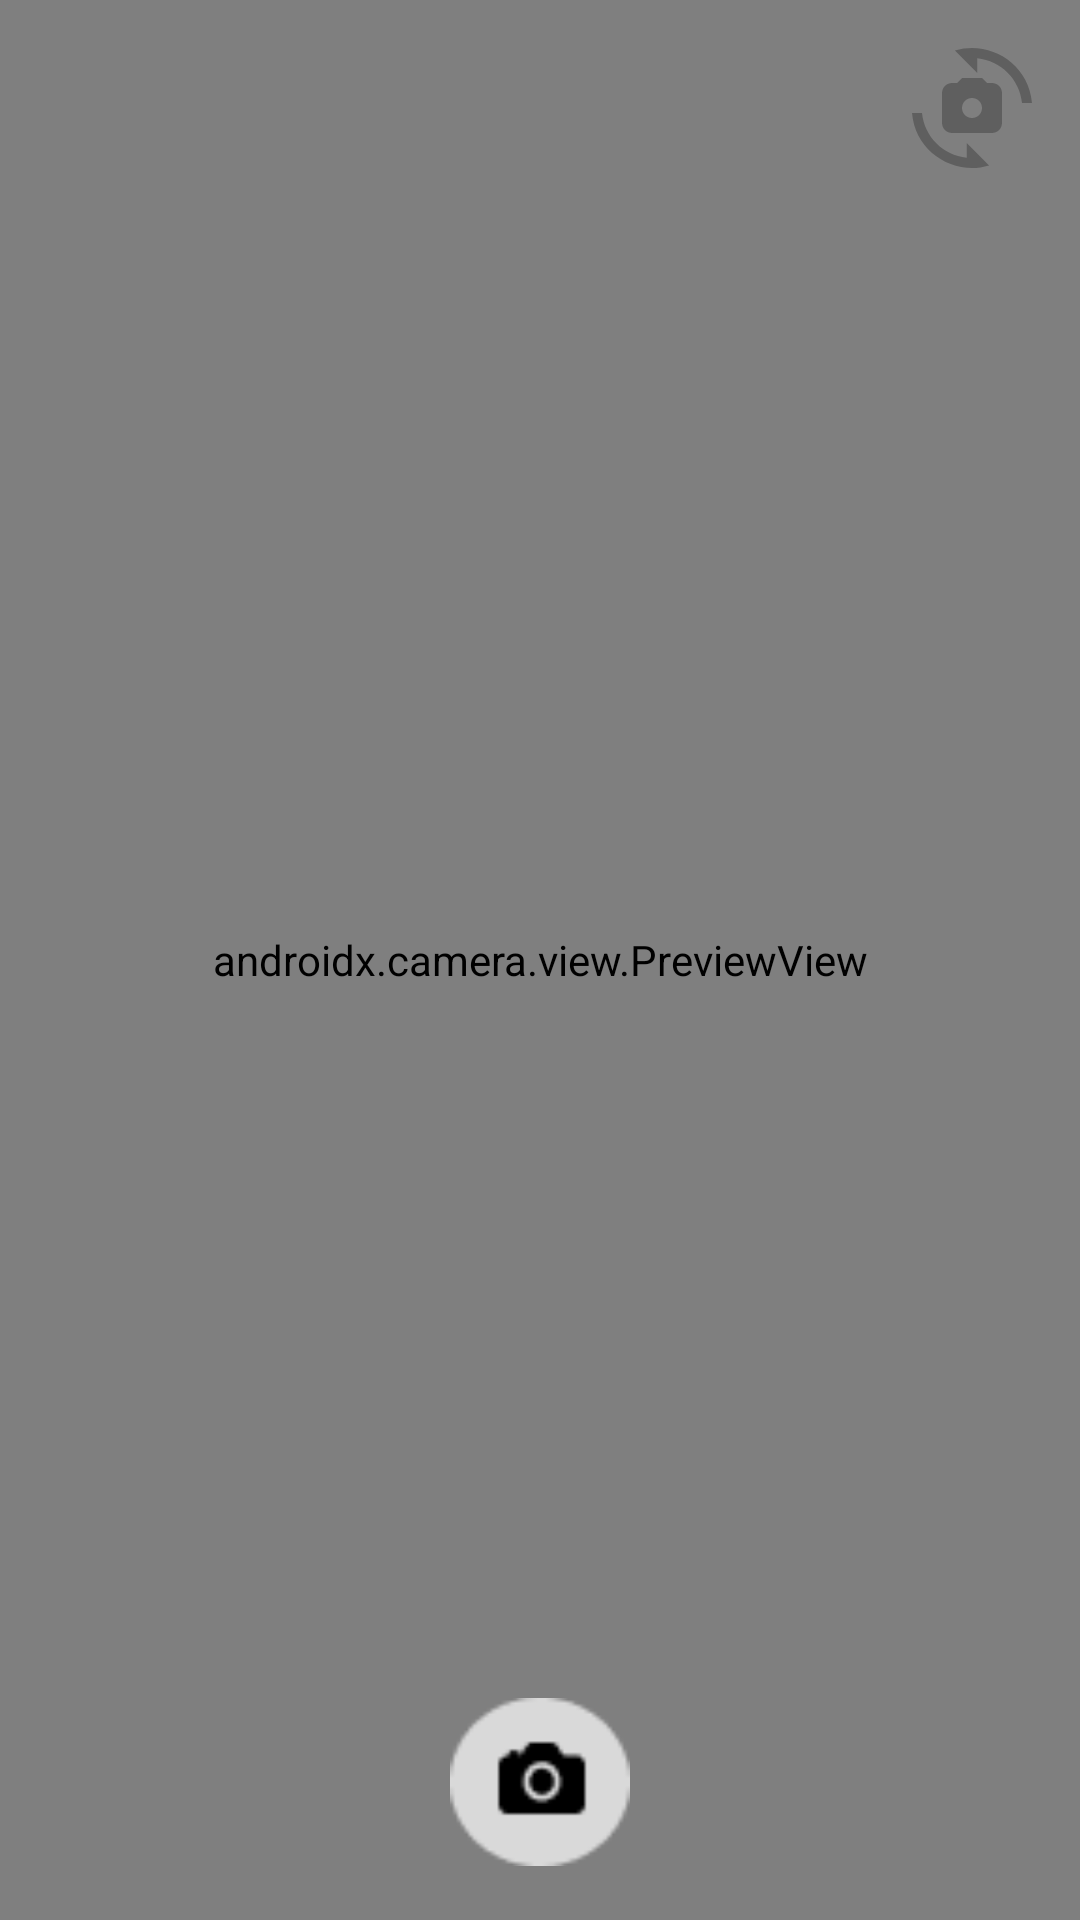

Here is an Android app screen rendered from its layout file. Give the layout XML and the strings, colors and styles it references.
<!-- AndroidManifest.xml: application theme Theme.Kemanakita -->
<!-- res/layout/activity_kamera.xml -->
<?xml version="1.0" encoding="utf-8"?>
<androidx.constraintlayout.widget.ConstraintLayout
    xmlns:android="http://schemas.android.com/apk/res/android"
    xmlns:tools="http://schemas.android.com/tools"
    xmlns:app="http://schemas.android.com/apk/res-auto"
    android:layout_width="match_parent"
    android:layout_height="match_parent"
    tools:context=".ui.dashboard.kamera.KameraActivity">

  <androidx.camera.view.PreviewView
      android:id="@+id/viewFinder"
      android:layout_width="match_parent"
      android:layout_height="match_parent" />

  <ImageView
      android:id="@+id/captureImage"
      android:layout_width="60dp"
      android:layout_height="60dp"
      android:layout_marginBottom="16dp"
      app:layout_constraintBottom_toBottomOf="parent"
      app:layout_constraintEnd_toEndOf="parent"
      app:layout_constraintStart_toStartOf="parent"
      app:srcCompat="@drawable/potret" />

  <ImageView
      android:id="@+id/switchCamera"
      android:layout_width="40dp"
      android:layout_height="40dp"
      android:layout_marginTop="16dp"
      android:layout_marginEnd="16dp"
      app:layout_constraintEnd_toEndOf="@+id/viewFinder"
      app:layout_constraintTop_toTopOf="parent"
      app:srcCompat="@drawable/ic_baseline_cameraswitch_24" />

</androidx.constraintlayout.widget.ConstraintLayout>
<!-- resources referenced by this layout -->
<resources>
  <!-- drawable ic_baseline_cameraswitch_24 (drawable) -->
  <vector android:height="24dp" android:tint="#5F5F5F"
      android:viewportHeight="24" android:viewportWidth="24"
      android:width="24dp" xmlns:android="http://schemas.android.com/apk/res/android">
      <path android:fillColor="@android:color/white" android:pathData="M16,7h-1l-1,-1h-4L9,7H8C6.9,7 6,7.9 6,9v6c0,1.1 0.9,2 2,2h8c1.1,0 2,-0.9 2,-2V9C18,7.9 17.1,7 16,7zM12,14c-1.1,0 -2,-0.9 -2,-2c0,-1.1 0.9,-2 2,-2s2,0.9 2,2C14,13.1 13.1,14 12,14z"/>
      <path android:fillColor="@android:color/white" android:pathData="M8.57,0.51l4.48,4.48V2.04c4.72,0.47 8.48,4.23 8.95,8.95c0,0 2,0 2,0C23.34,3.02 15.49,-1.59 8.57,0.51z"/>
      <path android:fillColor="@android:color/white" android:pathData="M10.95,21.96C6.23,21.49 2.47,17.73 2,13.01c0,0 -2,0 -2,0c0.66,7.97 8.51,12.58 15.43,10.48l-4.48,-4.48V21.96z"/>
  </vector>
  <!-- drawable potret: png bitmap (drawable-v24, 1221 bytes) -->
  <style name="Theme.Kemanakita" parent="Theme.MaterialComponents.DayNight.DarkActionBar">
          
          <item name="colorPrimary">@color/green_500</item>
          <item name="colorPrimaryVariant">@color/green_700</item>
          <item name="colorOnPrimary">@color/white</item>
          
          <item name="colorSecondary">@color/teal_200</item>
          <item name="colorSecondaryVariant">@color/teal_700</item>
          <item name="colorOnSecondary">@color/black</item>
          
          <item name="android:statusBarColor" tools:targetApi="l">?attr/colorPrimaryVariant</item>
          
      </style>
  <color name="green_500">#17C5CC</color>
  <color name="green_700">#03989E</color>
  <color name="white">#FFFFFFFF</color>
  <color name="teal_200">#FF03DAC5</color>
  <color name="teal_700">#FF018786</color>
  <color name="black">#FF000000</color>
</resources>
